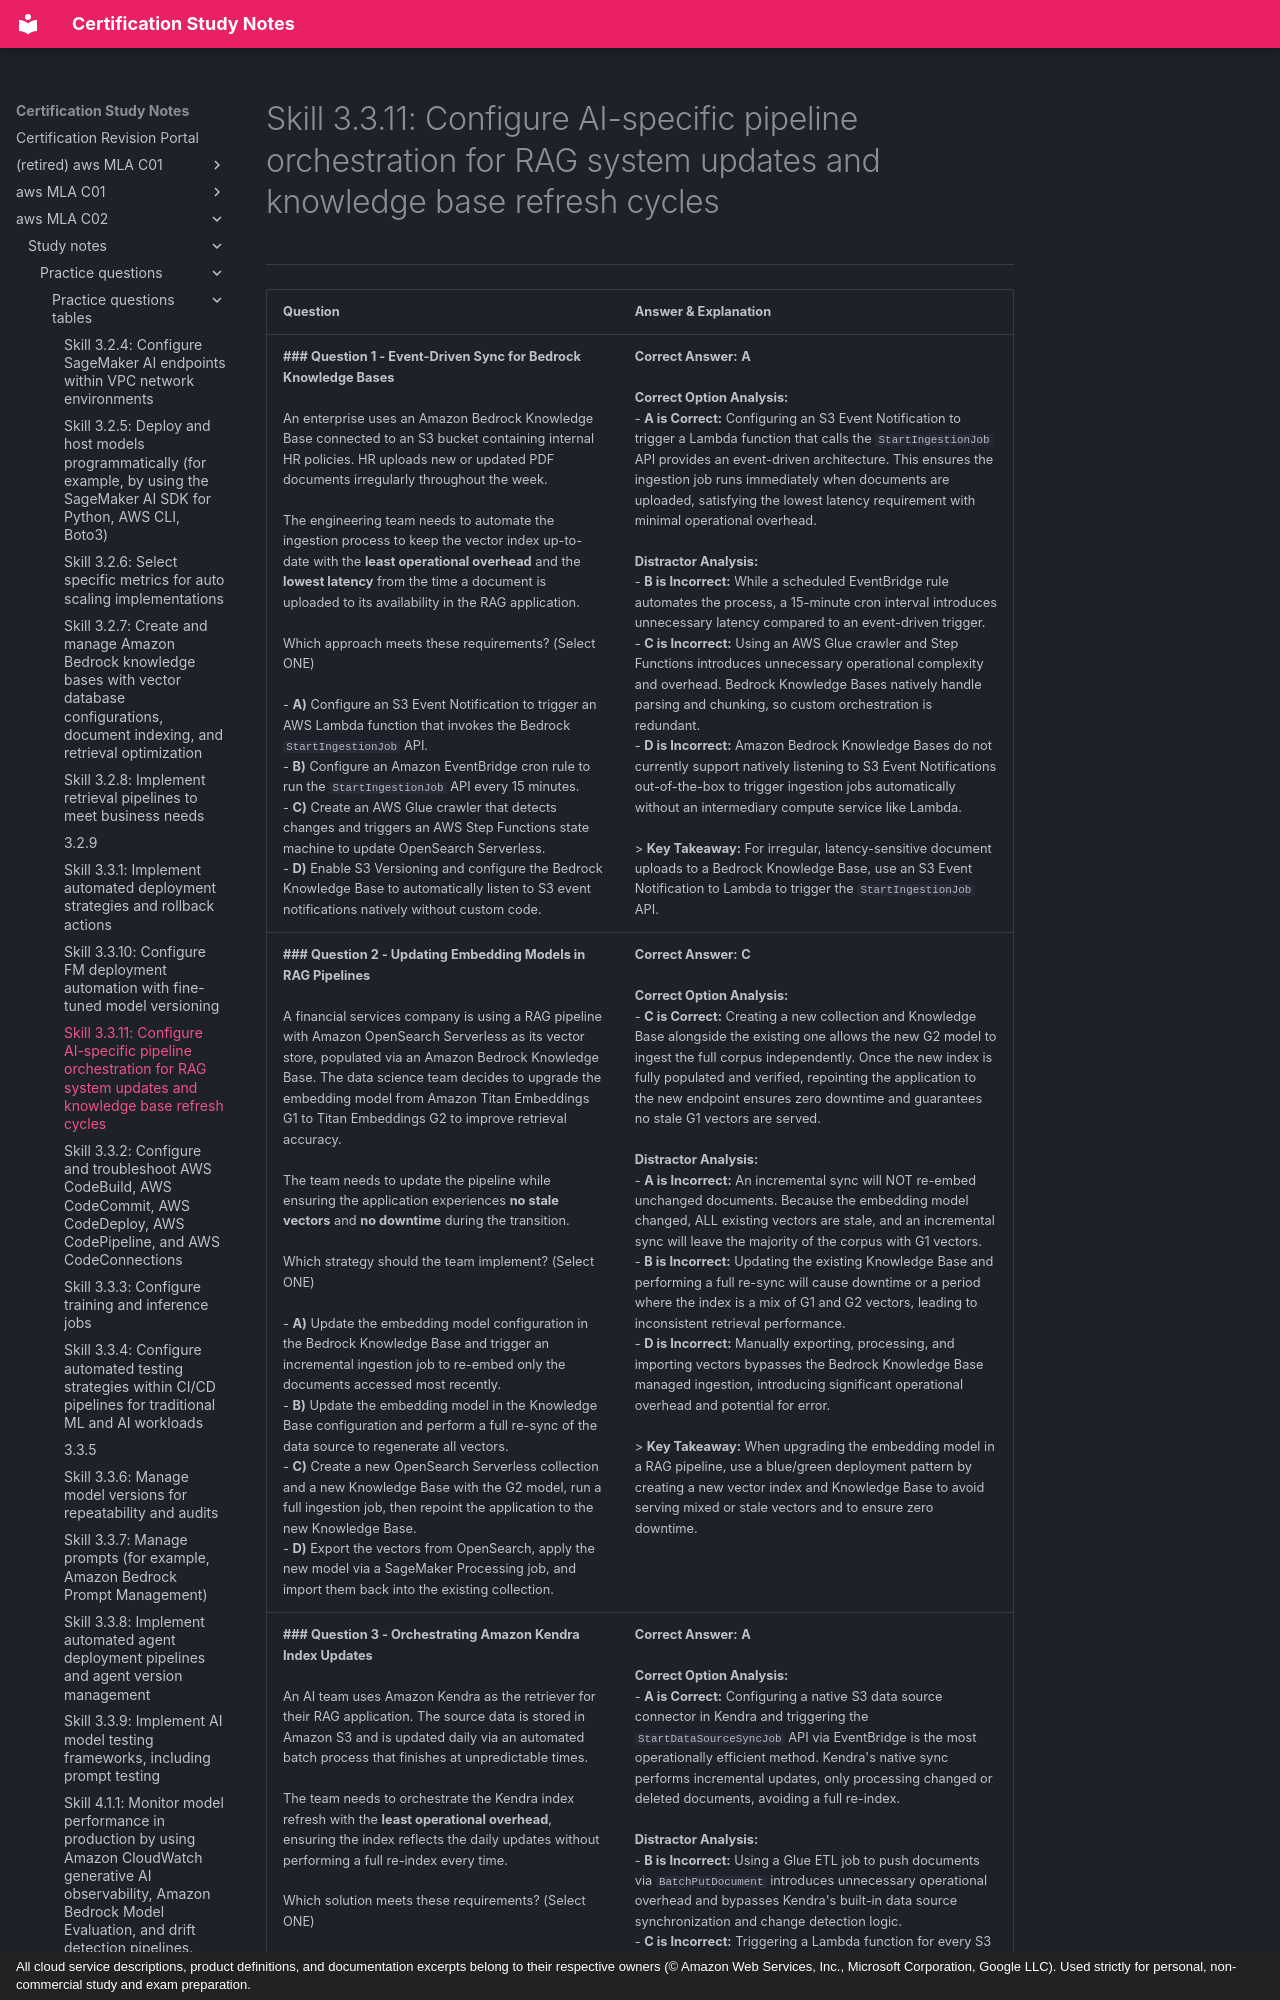

repository: monitus2022/cert_study_notes · page: aws_MLA_C02/study_notes/practice_questions/practice_questions_tables/3.3.11/index.html · generator: mkdocs · copyright: All cloud service descriptions, product definitions, and documentation excerpts belong to their respective owners (© Amazon Web Services, Inc., Microsoft Corporation, Google LLC). Used strictly for personal, non-commercial study and exam preparation.

# Skill 3.3.11: Configure AI-specific pipeline orchestration for RAG system updates and knowledge base refresh cycles
---

| Question | Answer & Explanation |
| --- | --- |
| **### Question 1 - Event-Driven Sync for Bedrock Knowledge Bases**<br><br>An enterprise uses an Amazon Bedrock Knowledge Base connected to an S3 bucket containing internal HR policies. HR uploads new or updated PDF documents irregularly throughout the week.<br><br>The engineering team needs to automate the ingestion process to keep the vector index up-to-date with the **least operational overhead** and the **lowest latency** from the time a document is uploaded to its availability in the RAG application.<br><br>Which approach meets these requirements? (Select ONE)<br><br>- **A)** Configure an S3 Event Notification to trigger an AWS Lambda function that invokes the Bedrock `StartIngestionJob` API.<br>- **B)** Configure an Amazon EventBridge cron rule to run the `StartIngestionJob` API every 15 minutes.<br>- **C)** Create an AWS Glue crawler that detects changes and triggers an AWS Step Functions state machine to update OpenSearch Serverless.<br>- **D)** Enable S3 Versioning and configure the Bedrock Knowledge Base to automatically listen to S3 event notifications natively without custom code. | **Correct Answer:** **A**<br><br>**Correct Option Analysis:**<br>- **A is Correct:** Configuring an S3 Event Notification to trigger a Lambda function that calls the `StartIngestionJob` API provides an event-driven architecture. This ensures the ingestion job runs immediately when documents are uploaded, satisfying the lowest latency requirement with minimal operational overhead.<br><br>**Distractor Analysis:**<br>- **B is Incorrect:** While a scheduled EventBridge rule automates the process, a 15-minute cron interval introduces unnecessary latency compared to an event-driven trigger.<br>- **C is Incorrect:** Using an AWS Glue crawler and Step Functions introduces unnecessary operational complexity and overhead. Bedrock Knowledge Bases natively handle parsing and chunking, so custom orchestration is redundant.<br>- **D is Incorrect:** Amazon Bedrock Knowledge Bases do not currently support natively listening to S3 Event Notifications out-of-the-box to trigger ingestion jobs automatically without an intermediary compute service like Lambda.<br><br>> **Key Takeaway:** For irregular, latency-sensitive document uploads to a Bedrock Knowledge Base, use an S3 Event Notification to Lambda to trigger the `StartIngestionJob` API. |
| **### Question 2 - Updating Embedding Models in RAG Pipelines**<br><br>A financial services company is using a RAG pipeline with Amazon OpenSearch Serverless as its vector store, populated via an Amazon Bedrock Knowledge Base. The data science team decides to upgrade the embedding model from Amazon Titan Embeddings G1 to Titan Embeddings G2 to improve retrieval accuracy.<br><br>The team needs to update the pipeline while ensuring the application experiences **no stale vectors** and **no downtime** during the transition.<br><br>Which strategy should the team implement? (Select ONE)<br><br>- **A)** Update the embedding model configuration in the Bedrock Knowledge Base and trigger an incremental ingestion job to re-embed only the documents accessed most recently.<br>- **B)** Update the embedding model in the Knowledge Base configuration and perform a full re-sync of the data source to regenerate all vectors.<br>- **C)** Create a new OpenSearch Serverless collection and a new Knowledge Base with the G2 model, run a full ingestion job, then repoint the application to the new Knowledge Base.<br>- **D)** Export the vectors from OpenSearch, apply the new model via a SageMaker Processing job, and import them back into the existing collection. | **Correct Answer:** **C**<br><br>**Correct Option Analysis:**<br>- **C is Correct:** Creating a new collection and Knowledge Base alongside the existing one allows the new G2 model to ingest the full corpus independently. Once the new index is fully populated and verified, repointing the application to the new endpoint ensures zero downtime and guarantees no stale G1 vectors are served.<br><br>**Distractor Analysis:**<br>- **A is Incorrect:** An incremental sync will NOT re-embed unchanged documents. Because the embedding model changed, ALL existing vectors are stale, and an incremental sync will leave the majority of the corpus with G1 vectors.<br>- **B is Incorrect:** Updating the existing Knowledge Base and performing a full re-sync will cause downtime or a period where the index is a mix of G1 and G2 vectors, leading to inconsistent retrieval performance.<br>- **D is Incorrect:** Manually exporting, processing, and importing vectors bypasses the Bedrock Knowledge Base managed ingestion, introducing significant operational overhead and potential for error.<br><br>> **Key Takeaway:** When upgrading the embedding model in a RAG pipeline, use a blue/green deployment pattern by creating a new vector index and Knowledge Base to avoid serving mixed or stale vectors and to ensure zero downtime. |
| **### Question 3 - Orchestrating Amazon Kendra Index Updates**<br><br>An AI team uses Amazon Kendra as the retriever for their RAG application. The source data is stored in Amazon S3 and is updated daily via an automated batch process that finishes at unpredictable times.<br><br>The team needs to orchestrate the Kendra index refresh with the **least operational overhead**, ensuring the index reflects the daily updates without performing a full re-index every time.<br><br>Which solution meets these requirements? (Select ONE)<br><br>- **A)** Configure a native S3 data source in Kendra and use an Amazon EventBridge schedule to trigger the `StartDataSourceSyncJob` API daily.<br>- **B)** Configure an AWS Glue ETL job to push documents to Kendra using the `BatchPutDocument` API daily.<br>- **C)** Use an S3 Event Notification to trigger an AWS Lambda function that calls the `BatchPutDocument` API for each file.<br>- **D)** Re-create the Kendra index daily using an AWS CloudFormation template to ensure a clean state. | **Correct Answer:** **A**<br><br>**Correct Option Analysis:**<br>- **A is Correct:** Configuring a native S3 data source connector in Kendra and triggering the `StartDataSourceSyncJob` API via EventBridge is the most operationally efficient method. Kendra's native sync performs incremental updates, only processing changed or deleted documents, avoiding a full re-index.<br><br>**Distractor Analysis:**<br>- **B is Incorrect:** Using a Glue ETL job to push documents via `BatchPutDocument` introduces unnecessary operational overhead and bypasses Kendra's built-in data source synchronization and change detection logic.<br>- **C is Incorrect:** Triggering a Lambda function for every S3 object upload to call `BatchPutDocument` is inefficient for batch updates and can lead to throttling limits, adding unnecessary operational complexity.<br>- **D is Incorrect:** Re-creating the Kendra index daily is highly inefficient, destroys access control configurations, and causes significant downtime, violating the least opera
